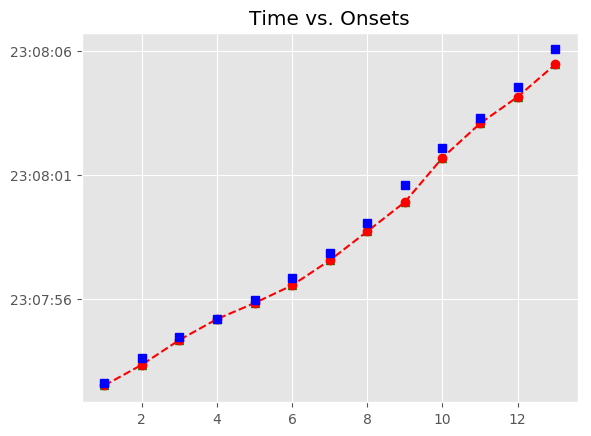

Source data for this figure (header and first rows):
, Asynchrony, Tap Onset, Test, True Onset, User ID, IOI, Max, Min, Sanitized Tap Onset, Sanitized Asynchrony, Sanitized Mean Asynchrony, Sanitized Std Dev Asynchrony, Mean Asynchrony, Std Dev Asynchrony, Missed Taps, Phase Correction Response
1, -101.9, 2018-07-21 23:07:52.493405, H2b1, 2018-07-21 23:07:52.595276, 119, 991.4, 2018-07-21 23:07:53.090967, 2018-07-21 23:07:51.995612, 2018-07-21 23:07:52.493405, -101.9, -291.4, 197.7, -291.4, 197.7, 0, -156
2, -257.8, 2018-07-21 23:07:53.328822, H2b1, 2018-07-21 23:07:53.586658, 119, 847.7, 2018-07-21 23:07:54.010484, 2018-07-21 23:07:53.090967, 2018-07-21 23:07:53.328822, -257.8, -291.4, 197.7, -291.4, 197.7, 0, 155.3
3, -102.5, 2018-07-21 23:07:54.331772, H2b1, 2018-07-21 23:07:54.434310, 119, 751.6, 2018-07-21 23:07:54.810118, 2018-07-21 23:07:54.010484, 2018-07-21 23:07:54.331772, -102.5, -291.4, 197.7, -291.4, 197.7, 0, 91.72
4, -10.81, 2018-07-21 23:07:55.175111, H2b1, 2018-07-21 23:07:55.185925, 119, 751.6, 2018-07-21 23:07:55.561734, 2018-07-21 23:07:54.810118, 2018-07-21 23:07:55.175111, -10.81, -291.4, 197.7, -291.4, 197.7, 0, -104.8
5, -115.6, 2018-07-21 23:07:55.821898, H2b1, 2018-07-21 23:07:55.937543, 119, 879.5, 2018-07-21 23:07:56.377291, 2018-07-21 23:07:55.561734, 2018-07-21 23:07:55.821898, -115.6, -291.4, 197.7, -291.4, 197.7, 0, -162.7
6, -278.3, 2018-07-21 23:07:56.538717, H2b1, 2018-07-21 23:07:56.817039, 119, 1008, 2018-07-21 23:07:57.320844, 2018-07-21 23:07:56.377291, 2018-07-21 23:07:56.538717, -278.3, -291.4, 197.7, -291.4, 197.7, 0, -0.595
7, -278.9, 2018-07-21 23:07:57.545733, H2b1, 2018-07-21 23:07:57.824650, 119, 1231, 2018-07-21 23:07:58.440241, 2018-07-21 23:07:57.320844, 2018-07-21 23:07:57.545733, -278.9, -291.4, 197.7, -291.4, 197.7, 0, -60.41
8, -339.3, 2018-07-21 23:07:58.716501, H2b1, 2018-07-21 23:07:59.055832, 119, 1535, 2018-07-21 23:07:59.823417, 2018-07-21 23:07:58.440241, 2018-07-21 23:07:58.716501, -339.3, -291.4, 197.7, -291.4, 197.7, 0, -351.8
9, -691.2, 2018-07-21 23:07:59.899822, H2b1, 2018-07-21 23:08:00.591002, 119, 1503, 2018-07-21 23:08:01.342665, 2018-07-21 23:07:59.823417, 2018-07-21 23:07:59.899822, -691.2, -291.4, 197.7, -291.4, 197.7, 0, 285.8
10, -405.4, 2018-07-21 23:08:01.688963, H2b1, 2018-07-21 23:08:02.094327, 119, 1199, 2018-07-21 23:08:02.694059, 2018-07-21 23:08:01.342665, 2018-07-21 23:08:01.688963, -405.4, -291.4, 197.7, -291.4, 197.7, 0, 184.4
11, -220.9, 2018-07-21 23:08:03.072875, H2b1, 2018-07-21 23:08:03.293792, 119, 1232, 2018-07-21 23:08:03.909551, 2018-07-21 23:08:02.694059, 2018-07-21 23:08:03.072875, -220.9, -291.4, 197.7, -291.4, 197.7, 0, -159
12, -380, 2018-07-21 23:08:04.145347, H2b1, 2018-07-21 23:08:04.525310, 119, 1535, 2018-07-21 23:08:05.292863, 2018-07-21 23:08:03.909551, 2018-07-21 23:08:04.145347, -380, -291.4, 197.7, -291.4, 197.7, 0, -224.9
13, -604.9, 2018-07-21 23:08:05.455537, H2b1, 2018-07-21 23:08:06.060415, 119, 2095, 2018-07-21 23:08:07.107872, 2018-07-21 23:08:05.292863, 2018-07-21 23:08:05.455537, -604.9, -291.4, 197.7, -291.4, 197.7, 0, 
